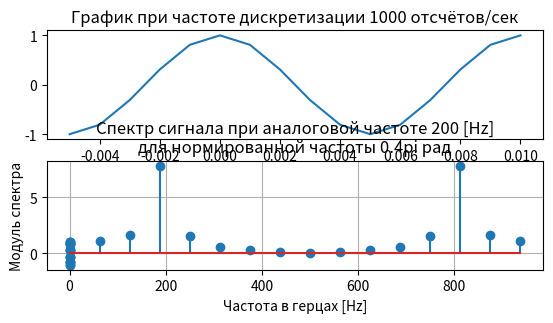

Python code for this plot:
 
import numpy as np
import matplotlib.pyplot as plt
from scipy.signal import kaiserord, lfilter, firwin, freqz
from scipy import fftpack
 
plt.figure()
Ts4 = 1e-3 #Задание частоты дискретизации 1000 отсчётов/сек
fs4 = 1/Ts4
an_freq = ((0.4 * np.pi * fs4)/(2 * np.pi)) #Рассчёт аналоговой частоты
t = np.arange(-5, 11)*Ts4
s =  np.cos(100*t*(2*np.pi))
plt.subplot(3, 1, 1)
plt.plot(t, s)
plt.title("График при частоте дискретизации 1000 отсчётов/сек")
plt.subplot(3, 1, 2)
plt.stem(t, s)
plt.show()

s = np.cos(an_freq*t*(2*np.pi))
sp = fftpack.fft(s)
freqs=np.arange(0,fs4,fs4/len(s))

plt.stem(freqs, np.abs(sp))
plt.xlabel('Частота в герцах [Hz]')
plt.ylabel('Модуль спектра')
plt.title(f'Спектр сигнала при аналоговой частоте {an_freq:.0f} [Hz]\nдля нормированной частоты 0.4pi рад')
plt.grid()
plt.savefig(f'Freq {an_freq} [Hz].png')